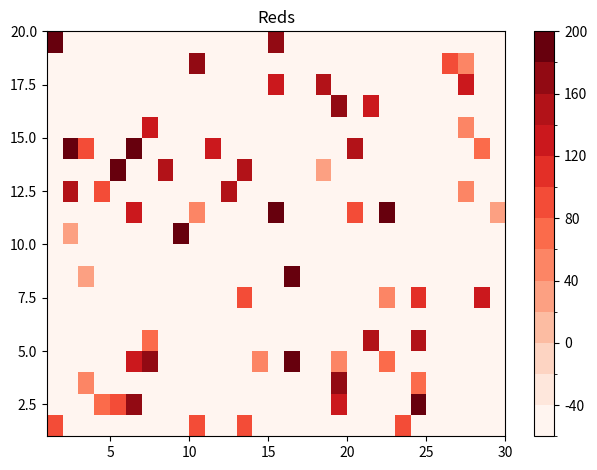

The matplotlib source for this figure:
import matplotlib
import matplotlib.pyplot as plt
plt.switch_backend('agg')
from matplotlib.colors import BoundaryNorm
from matplotlib.ticker import MaxNLocator
import numpy as np
import random

def plot_2d(value_array, output_filename, colormap = 'Reds'):
	dx, dy = 1, 1
	x_size = len(value_array)
	y_size = len(value_array[0])
	
	# generate 2 2d grids for the x & y bounds
	y, x = np.mgrid[slice(1, x_size + dy, dy),
					slice(1, y_size + dx, dx)]

	print (x_size, y_size)
	z = np.zeros((x_size, y_size))

	for i in range(x_size):
		for j in range(y_size):
			z[i,j] = value_array[i][j]

	# x and y are bounds, so z should be the value *inside* those bounds.
	# Therefore, remove the last value from the z array.
	z = z[:-1, :-1]
	levels = MaxNLocator(nbins=15).tick_values(z.min(), z.max())


	# pick the desired colormap, sensible levels, and define a normalization
	# instance which takes data values and translates those into levels.
	cmap = plt.get_cmap(colormap)
	norm = BoundaryNorm(levels, ncolors=cmap.N, clip=True)

	fig, ax0 = plt.subplots(nrows=1)

	im = ax0.pcolormesh(x, y, z, cmap=cmap, norm=norm)
	fig.colorbar(im, ax=ax0)
	#ax0.set_title('pcolormesh with levels')
	ax0.set_title(colormap)


	# adjust spacing between subplots so `ax1` title and `ax0` tick labels
	# don't overlap
	fig.tight_layout()

	#plt.show()
	plt.savefig(output_filename)

	plt.close()
	

if __name__ == "__main__":
	z = []
	for i in range(20):
		z.append([])
		for j in range(30):
			val = -60
			if random.randint(0, 100) > 90:
				val = random.randint(20, 200)
			z[i].append(val)
			
	plot_2d(z, "try.png")
	
	
